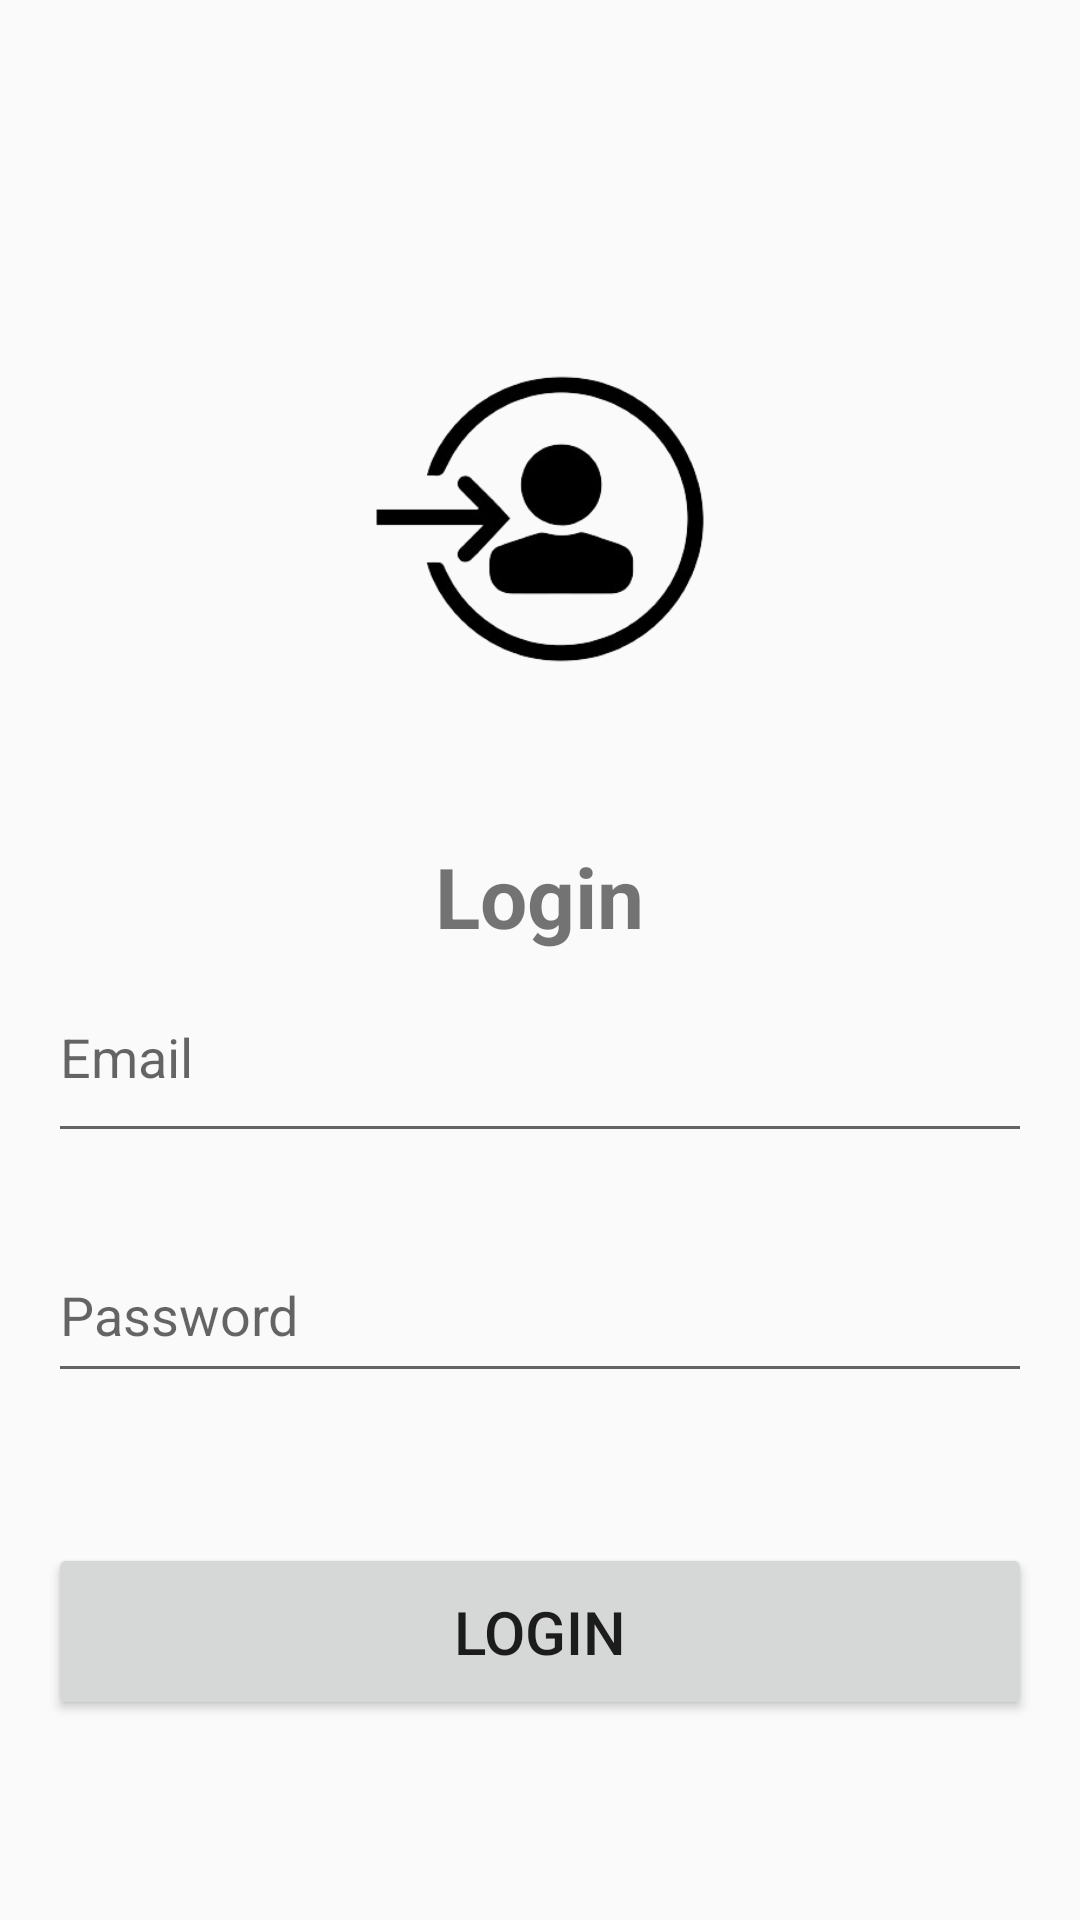

The Android layout XML behind this screen, and the referenced resources:
<!-- AndroidManifest.xml: application theme Theme.CostDivisionApp -->
<!-- res/layout/activity_login.xml -->
<LinearLayout xmlns:android="http://schemas.android.com/apk/res/android"
    xmlns:tools="http://schemas.android.com/tools"
    android:layout_width="match_parent"
    android:layout_height="match_parent"
    android:orientation="vertical"
    android:padding="16dp"
    tools:context=".LoginActivity">

    <ImageView
        android:layout_width="196dp"
        android:layout_height="214dp"
        android:contentDescription="@string/login"
        android:src="@drawable/login"
        android:layout_gravity="center_horizontal"
        android:layout_marginTop="50dp"
        />

    <TextView
        android:layout_width="wrap_content"
        android:layout_height="wrap_content"
        android:layout_gravity="center_horizontal"
        android:text="@string/login"
        android:textSize="28sp"
        android:textStyle="bold"
        />
    <EditText
        android:id="@+id/emailEditText"
        android:layout_width="match_parent"
        android:layout_height="67dp"
        android:hint="@string/email"
        android:inputType="textEmailAddress"
        android:layout_marginBottom="25dp"
        android:textColor="@color/colorOnSecondary"/>

    <EditText
        android:id="@+id/passwordEditText"
        android:layout_width="match_parent"
        android:layout_height="55dp"
        android:hint="@string/password"
        android:inputType="textPassword"
        android:textColor="@color/colorOnSecondary"/>

    <Button
        android:id="@+id/loginButton"
        android:layout_width="match_parent"
        android:layout_height="59dp"
        android:layout_marginTop="50dp"
        android:textSize="20sp"
        android:text="@string/login" />

</LinearLayout>
<!-- resources referenced by this layout -->
<resources>
  <color name="colorOnSecondary">#FFFFFF</color>
  <!-- drawable login: png bitmap (drawable, 34750 bytes) -->
  <string name="email">Email</string>
  <string name="login">Login</string>
  <string name="password">Password</string>
  <style name="Theme.CostDivisionApp" parent="Theme.AppCompat.Light.NoActionBar">
          
          <item name="colorPrimary">@color/colorPrimary</item>
          <item name="colorPrimaryDark">@color/colorPrimaryDark</item>
          <item name="colorAccent">@color/colorAccent</item>
      </style>
  <color name="colorPrimary">#2196F3</color>
  <color name="colorPrimaryDark">#1976D2</color>
  <color name="colorAccent">#FF4081</color>
</resources>
